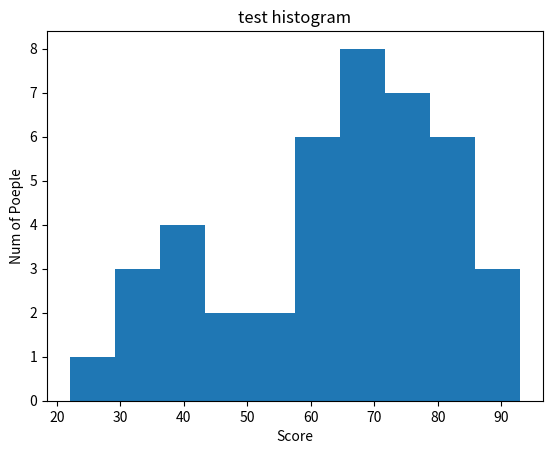

Here is the Python script that generated this plot:
import matplotlib.pyplot as plt

x = [30, 36, 40, 44, 50, 58, 60, 61, 63, 65, 66, 68, 72, 75, 75, 78, 70, 80, 84, 90, 93,
      32, 39, 41, 42, 51, 53, 61, 64, 66, 67, 68, 69, 73, 74, 78, 79, 80, 81, 90, 22, 84,]

fig = plt.figure()
ax = fig.add_subplot(1,1,1)

ax.hist(x, bins=10)
ax.set_title('test histogram')
ax.set_xlabel('Score')
ax.set_ylabel('Num of Poeple')
fig.show()
